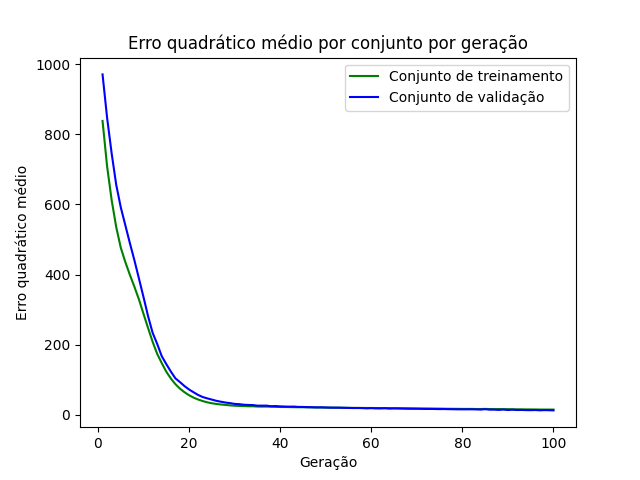

The file beside this chart, header and first rows:
epoch, loss_train, loss_val
1, 837.9, 970.7
2, 708.4, 846.8
3, 612.2, 745.4
4, 535.4, 656
5, 476.6, 591.7
6, 435.5, 540.6
7, 399.1, 489.5
8, 364.9, 440.3
9, 328.6, 388.2
10, 287.5, 335.2
11, 247.2, 280.9
12, 208, 233.6
13, 173.6, 202
14, 147.3, 167
15, 122.7, 144.5
16, 103.4, 123.2
17, 87.22, 103.9
18, 74.46, 93.16
19, 64.24, 81.76
20, 55.65, 72.05
21, 48.77, 64.08
22, 43.43, 56.42
23, 39.06, 50.54
24, 35.42, 46.77
25, 32.88, 43.27
26, 30.81, 39.76
27, 29.36, 37.21
28, 28.04, 34.87
29, 26.75, 33.21
30, 25.86, 30.98
31, 25.24, 30.24
32, 24.83, 28.67
33, 24.21, 28.02
34, 24.24, 27.7
35, 23.46, 25.97
36, 23.26, 26.06
37, 23.31, 26.08
38, 23.09, 24.38
39, 22.55, 24.9
40, 22.15, 23.94
41, 22.1, 23.5
42, 21.92, 23.17
43, 21.6, 23.33
44, 21.47, 22.41
45, 21.48, 22.3
46, 21.21, 21.82
47, 21.11, 21.53
48, 20.84, 21.04
49, 20.62, 21.35
50, 20.46, 20.82
51, 20.28, 20.42
52, 20.27, 20.26
53, 20.05, 20.28
54, 19.9, 19.84
55, 19.76, 19.55
56, 19.63, 19.22
57, 19.56, 19.28
58, 19.51, 19.01
59, 19.31, 18.36
60, 19.44, 18.83
... 40 more rows
